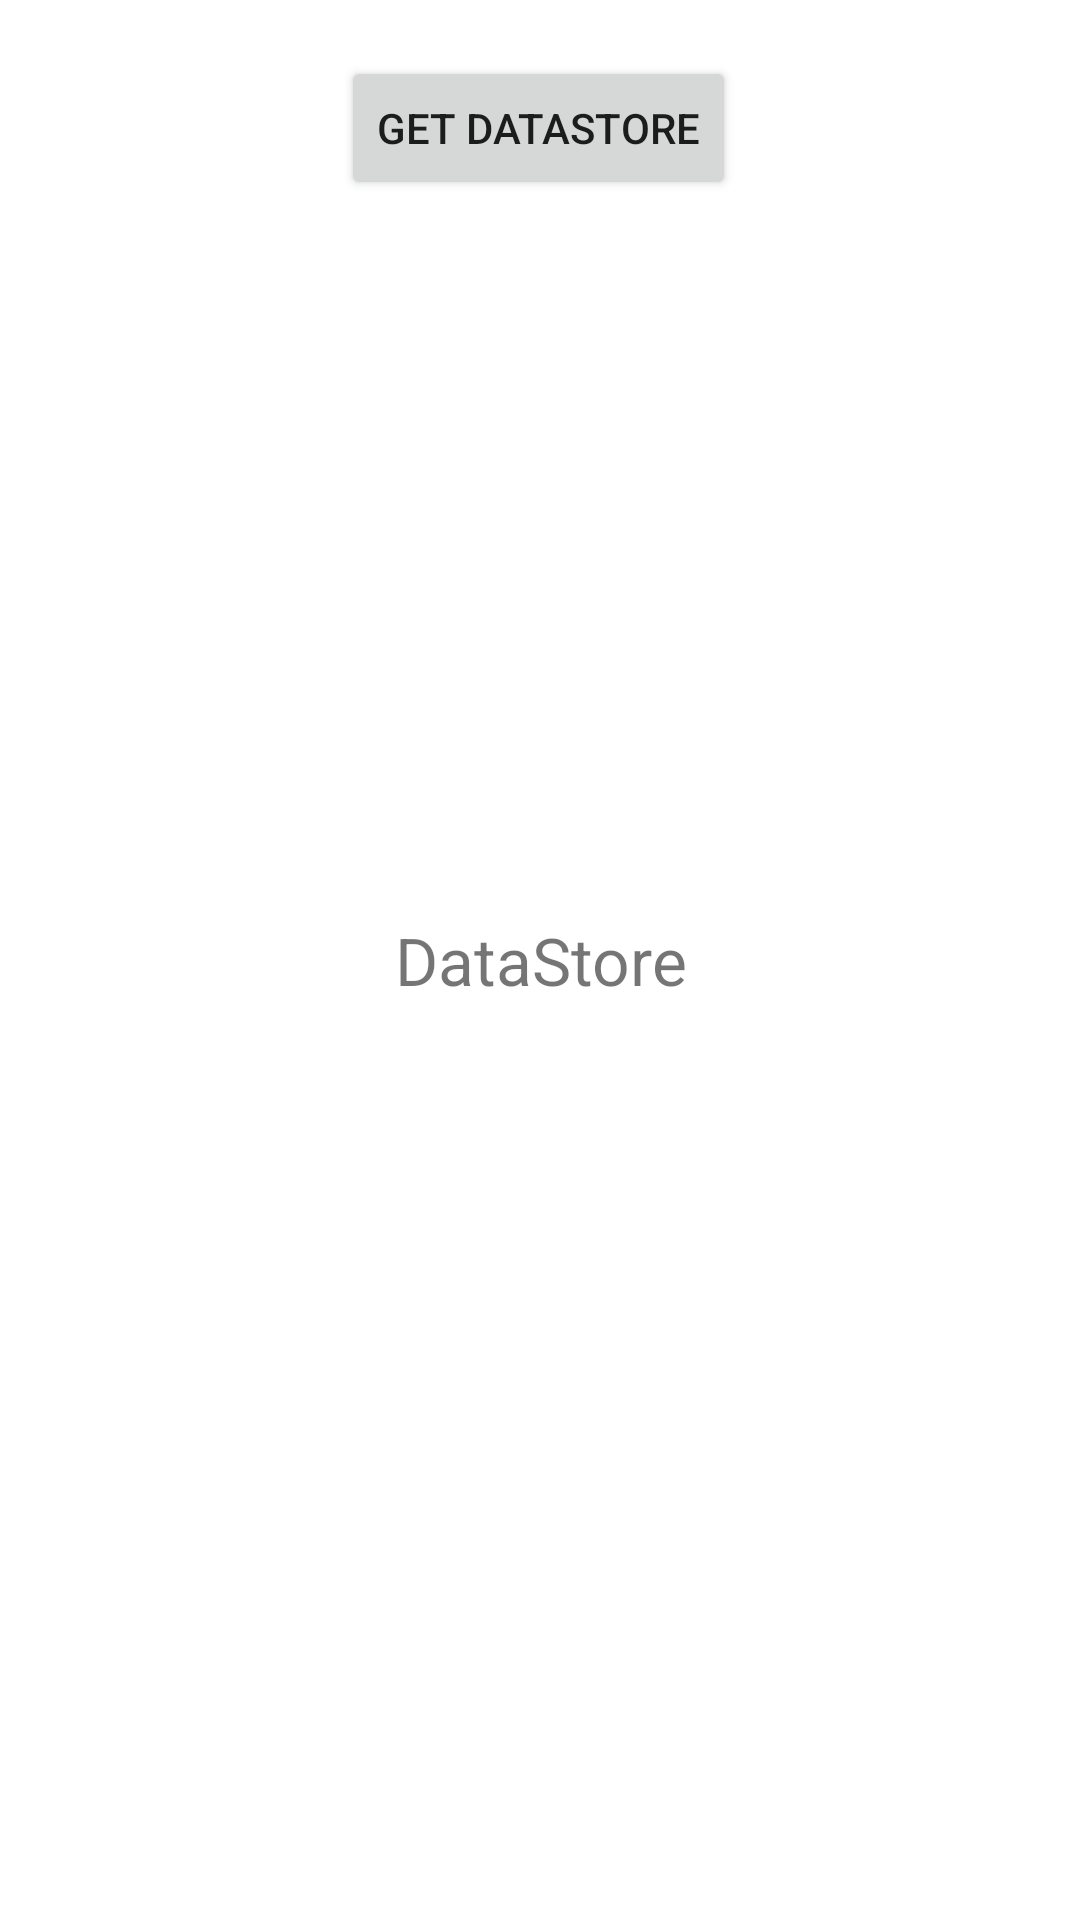

Produce the Android XML layout that renders to this screen, including the resource entries it uses.
<!-- AndroidManifest.xml: application theme AppTheme -->
<!-- res/layout/activity_data_store.xml -->
<?xml version="1.0" encoding="utf-8"?>
<androidx.constraintlayout.widget.ConstraintLayout xmlns:android="http://schemas.android.com/apk/res/android"
    xmlns:app="http://schemas.android.com/apk/res-auto"
    xmlns:tools="http://schemas.android.com/tools"
    android:layout_width="match_parent"
    android:layout_height="match_parent"
    tools:context=".activity.DataStoreActivity">

    <TextView
        android:id="@+id/textView"
        android:layout_width="wrap_content"
        android:layout_height="wrap_content"
        android:gravity="center"
        android:text="DataStore"
        android:textSize="22sp"
        app:layout_constraintBottom_toBottomOf="parent"
        app:layout_constraintEnd_toEndOf="parent"
        app:layout_constraintStart_toStartOf="parent"
        app:layout_constraintTop_toTopOf="parent" />


    <Button
        android:id="@+id/get_btn"
        android:layout_width="wrap_content"
        android:layout_height="wrap_content"
        android:layout_marginBottom="268dp"
        android:text="get DataStore"
        app:layout_constraintBottom_toBottomOf="@+id/textView"
        app:layout_constraintEnd_toEndOf="parent"
        app:layout_constraintHorizontal_bias="0.498"
        app:layout_constraintStart_toStartOf="parent" />


</androidx.constraintlayout.widget.ConstraintLayout>
<!-- resources referenced by this layout -->
<resources>
  <style name="AppTheme" parent="Theme.AppCompat.Light.DarkActionBar">
          
          <item name="colorPrimary">@color/colorPrimary</item>
          <item name="colorPrimaryDark">#ffffff</item>
          <item name="colorAccent">@color/colorAccent</item>
          <item name="windowActionBar">false</item>
          <item name="windowNoTitle">true</item>
          <item name="colorSecondary">@color/colorAccent</item>
          <item name="android:colorBackground">#ffffff</item>
          <item name="colorError">@color/colorAccent</item>
  
          
          <item name="colorPrimaryVariant">@color/colorPrimary</item>
          <item name="colorSecondaryVariant">@color/colorPrimary</item>
          <item name="colorSurface">#ffffff</item>
          <item name="colorOnPrimary">@color/colorPrimary</item>
          <item name="colorOnSecondary">@color/colorAccent</item>
          <item name="colorOnBackground">#ffffff</item>
          <item name="colorOnError">@color/colorAccent</item>
          <item name="colorOnSurface">@color/colorAccent</item>
          <item name="scrimBackground">#ffffff</item>
          <item name="textAppearanceHeadline1">@style/TextAppearance.MaterialComponents.Headline1</item>
          <item name="textAppearanceHeadline2">@style/TextAppearance.MaterialComponents.Headline2</item>
          <item name="textAppearanceHeadline3">@style/TextAppearance.MaterialComponents.Headline3</item>
          <item name="textAppearanceHeadline4">@style/TextAppearance.MaterialComponents.Headline4</item>
          <item name="textAppearanceHeadline5">@style/TextAppearance.MaterialComponents.Headline5</item>
          <item name="textAppearanceHeadline6">@style/TextAppearance.MaterialComponents.Headline6</item>
          <item name="textAppearanceSubtitle1">@style/TextAppearance.MaterialComponents.Subtitle1</item>
          <item name="textAppearanceSubtitle2">@style/TextAppearance.MaterialComponents.Subtitle2</item>
          <item name="textAppearanceBody1">@style/TextAppearance.MaterialComponents.Body1</item>
          <item name="textAppearanceBody2">@style/TextAppearance.MaterialComponents.Body2</item>
          <item name="textAppearanceCaption">@style/TextAppearance.MaterialComponents.Caption</item>
          <item name="textAppearanceButton">@style/TextAppearance.MaterialComponents.Button</item>
          <item name="textAppearanceOverline">@style/TextAppearance.MaterialComponents.Overline</item>
      </style>
  <!-- not gathered from this repository: default colours our renderer supplied (Android Studio template values) -->
  <color name="colorPrimary">#FF6200EE</color>
  <color name="colorAccent">#FF03DAC5</color>
</resources>
